Run: headless pygame with SDL's dummy video driver; simulated clock (each Clock.tick advances the game by its frame time, no real sleeping); random seed 0; keys injected as events and as key.get_pressed() state; no mouse input.
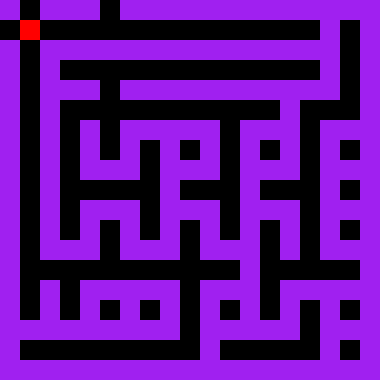
Frame 1 of 4 · flips 1–60 · no input
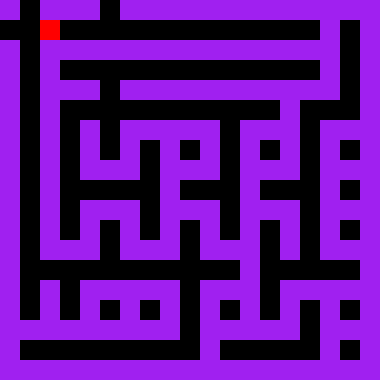
Frame 2 of 4 · flips 61–180 · tapped SPACE, RETURN · held RIGHT (→), D
Frame 3 of 4 · flips 181–300 · held DOWN (↓), S · screen unchanged from frame 2, image omitted
Frame 4 of 4 · flips 301–420 · held LEFT (←), A, UP (↑), W · screen same as frame 1, image omitted

The pygame program that drew these frames:

import time
import pygame
import random


def get_random_position():
    return [random.randrange(0, FIELD_SIZE, CELL_SIZE), random.randrange(0, FIELD_SIZE, CELL_SIZE)]


def draw_field(field, field_map):
    for row_index in range(len(field_map)):
        for cell_index in range(len(field_map[row_index])):
            if field_map[row_index][cell_index] == 1:
                row_px_position = row_index * CELL_SIZE
                col_px_position = cell_index * CELL_SIZE
                pygame.draw.rect(field, pygame.color.Color("purple"), (row_px_position, col_px_position, CELL_SIZE, CELL_SIZE))


FIELD_SIZE = 380
CELL_SIZE = 20

pygame.init()
clock = pygame.time.Clock()

field = pygame.display.set_mode([FIELD_SIZE, FIELD_SIZE])

gamer = [1, 1]
# 1 - wall, 0 - empty
field_map = [
    [0, 0, 0, 0, 0, 1, 0, 0, 0, 0, 0, 0, 0, 0, 0, 0, 0, 0],
    [0, 0, 0, 0, 0, 1, 0, 0, 0, 0, 0, 0, 0, 0, 0, 0, 0, 0],
    [0, 0, 0, 0, 0, 1, 0, 0, 0, 0, 0, 0, 0, 0, 0, 0, 0, 0],
    [0, 0, 0, 0, 0, 1, 0, 0, 0, 0, 0, 0, 0, 0, 0, 0, 0, 0],
    [1, 1, 0, 1, 1, 1, 0, 0, 0, 0, 0, 0, 0, 0, 0, 0, 0, 0],
    [0, 0, 0, 0, 0, 0, 0, 0, 0, 0, 0, 0, 0, 0, 0, 0, 0, 0],
    [0, 0, 0, 0, 0, 0, 0, 0, 0, 0, 0, 0, 0, 0, 0, 0, 0, 0],
    [0, 0, 0, 0, 0, 0, 0, 0, 0, 0, 0, 0, 0, 0, 0, 0, 0, 0],
    [0, 0, 0, 0, 0, 0, 0, 0, 0, 0, 0, 0, 0, 0, 0, 0, 0, 0],
    [0, 0, 0, 0, 0, 0, 0, 0, 0, 0, 0, 0, 0, 0, 0, 0, 0, 0],
    [0, 0, 0, 0, 0, 0, 0, 0, 0, 0, 0, 0, 0, 0, 0, 0, 0, 0],
    [0, 0, 0, 0, 0, 0, 0, 0, 0, 0, 0, 0, 0, 0, 0, 0, 0, 0],
    [0, 0, 0, 0, 0, 0, 0, 0, 0, 0, 0, 0, 0, 0, 0, 0, 0, 0],
    [0, 0, 0, 0, 0, 0, 0, 0, 0, 0, 0, 0, 0, 0, 0, 0, 0, 0],
    [0, 0, 0, 0, 0, 0, 0, 0, 0, 0, 0, 0, 0, 0, 0, 0, 0, 0],
    [0, 0, 0, 0, 0, 0, 0, 0, 0, 0, 0, 0, 0, 0, 0, 0, 0, 0],
    [0, 0, 0, 0, 0, 0, 0, 0, 0, 0, 0, 0, 0, 0, 0, 0, 0, 0],
    [0, 0, 0, 0, 0, 0, 0, 0, 0, 0, 0, 0, 0, 0, 0, 0, 0, 0],
]


def generate_field_map(width, height):
    field = []
    for i in range(height):
        field.append([1] * width)

    return field


def configure_field_map(field_map):
    for i in range(0, len(field_map)):
        for j in range(1, len(field_map[0])):
            if i % 2 == 1:
                if j % 2 == 0:
                    field_map[i][j] = 1
                else:
                    field_map[i][j] = 0


def get_neighbours(step_map, pos_x, pos_y):
    neighbours = []
    if pos_x + 1 < len(step_map):
        neighbours.append((pos_x + 1, pos_y))

    if pos_x - 1 > 0:
        neighbours.append((pos_x - 1, pos_y))

    if pos_y + 1 < len(step_map):
        neighbours.append((pos_x, pos_y + 1))

    if pos_y - 1 > 0:
        neighbours.append((pos_x, pos_y - 1))

    # print("-> ", neighbours, end=", ")
    neighbours = [neighbour
                  for neighbour in neighbours
                  if step_map[neighbour[0]][neighbour[1]] == 0]
    return neighbours


def maze_generator(field):
    step_width = len(field) // 2
    step_height = len(field[0]) // 2

    step_map = [step_height * [0] for i in range(step_width)]

    stack = []
    counter = (0, 0)
    step_map[counter[0]][counter[1]] = 1
    while sum([sum(row) for row in step_map]) < (step_width * step_height):
        neighbours = get_neighbours(step_map, counter[0], counter[1])
        if len(neighbours) != 0:
            stack.append(counter)
            next = random.choice(neighbours)

            # deleting wall
            diff_x = next[0] - counter[0]
            diff_y = next[1] - counter[1]
            print("diff is: ", diff_x, " ", diff_y, end=", ")
            print("wall del: ", counter[1] * 2 + diff_x, "-", counter[0] * 2 + diff_y, end="\t")
            field[counter[1] * 2 + diff_x ][counter[0] * 2 + diff_y] = 0

            counter = next
            print("next is: ", next)
            step_map[counter[0]][counter[1]] = 1

        elif len(stack) != 0:
            counter = stack.pop()

        # else:


dx = 0
dy = 0
fps = 10
field_map = generate_field_map(19, 19)
configure_field_map(field_map)
maze_generator(field_map)
print(field_map)

while True:
    field.fill(pygame.Color("black"))

    gamer_pos_x = gamer[0] * CELL_SIZE
    gamer_pos_y = gamer[1] * CELL_SIZE

    pygame.draw.rect(field, pygame.Color("red"), (gamer_pos_x, gamer_pos_y, CELL_SIZE, CELL_SIZE))
    draw_field(field, field_map)

    # make a move
    if -1 < (gamer[0] + dx) < (FIELD_SIZE / CELL_SIZE):
        if field_map[gamer[0] + dx][gamer[1]] == 0:
            gamer[0] += dx

    if -1 < (gamer[1] + dy) < (FIELD_SIZE / CELL_SIZE):
        if field_map[gamer[0]][gamer[1] + dy] == 0:
            gamer[1] += dy

    # set up to 0 values where to be placed next
    dx = 0
    dy = 0

    pygame.display.flip()
    clock.tick(10)

    for event in pygame.event.get():
        if event.type == pygame.QUIT:
            exit()

        key = pygame.key.get_pressed()
        if key[pygame.K_LEFT]:
            dx = -1
            dy = 0
        elif key[pygame.K_RIGHT]:
            dx = 1
            dy = 0
        elif key[pygame.K_UP]:
            dx = 0
            dy = -1
        elif key[pygame.K_DOWN]:
            dx = 0
            dy = 1
